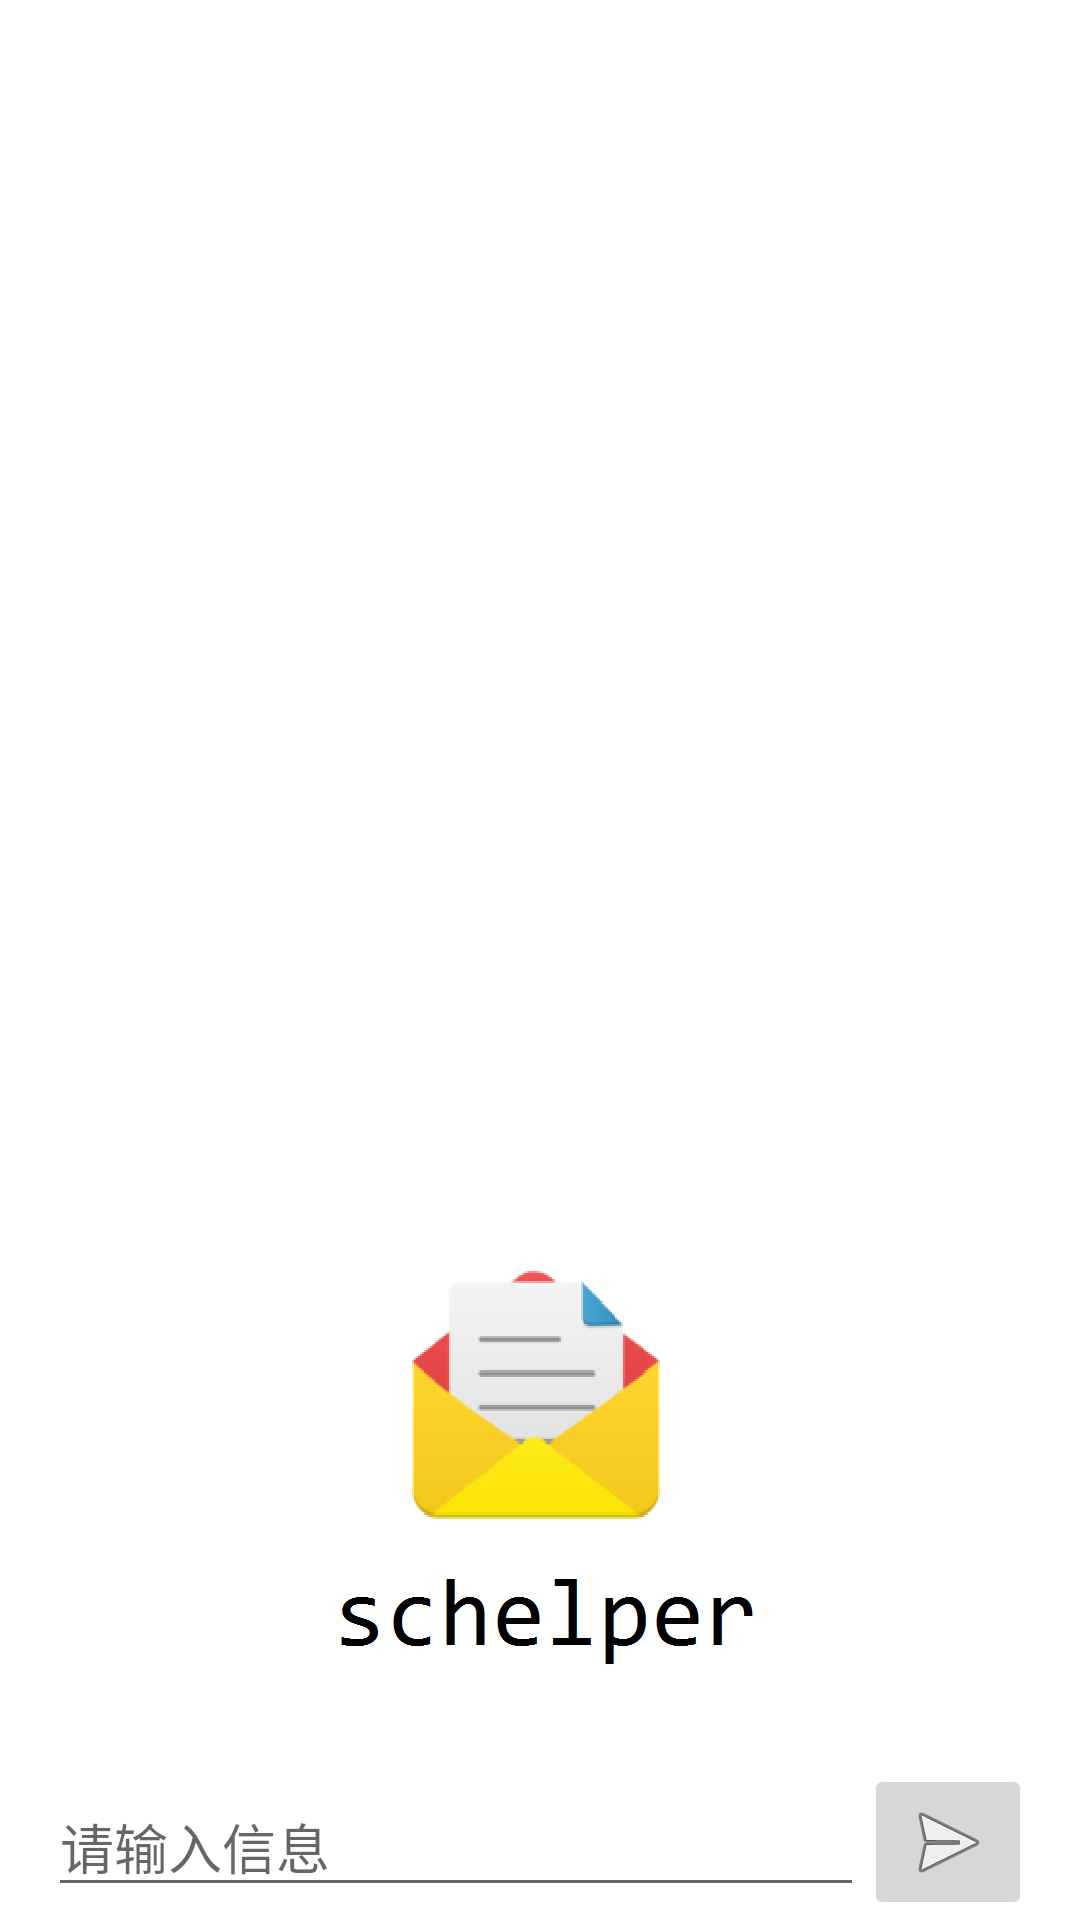

Write the Android layout XML for this screen, with the resource values it uses.
<!-- AndroidManifest.xml: activity theme SplashTheme -->
<!-- res/layout/fragment_main.xml -->
<LinearLayout
        xmlns:android="http://schemas.android.com/apk/res/android"
        xmlns:tools="http://schemas.android.com/tools"
        android:layout_width="match_parent"
        android:layout_height="match_parent"
        android:orientation="vertical"
        tools:context=".Fragment.Main_chat">

    <android.support.v7.widget.RecyclerView
            android:id="@+id/messages"
            android:layout_width="match_parent"
            android:layout_height="0dp"
            android:layout_weight="1"
            android:paddingLeft="@dimen/activity_horizontal_margin"
            android:paddingRight="@dimen/activity_horizontal_margin"
            android:scrollbars="vertical"
            android:scrollbarStyle="outsideOverlay"/>
    <LinearLayout
            android:layout_width="match_parent"
            android:layout_height="wrap_content"
            android:paddingLeft="@dimen/activity_horizontal_margin"
            android:paddingRight="@dimen/activity_horizontal_margin"
            android:orientation="horizontal"
            android:gravity="center_vertical">

        <EditText
                android:id="@+id/message_input"
                android:layout_width="0dp"
                android:layout_height="wrap_content"
                android:layout_weight="1"
                android:hint="@string/prompt_message"
                android:imeActionId="@+id/send"
                android:imeActionLabel="@string/action_send"
                android:imeOptions="actionSend"
                android:inputType="text"
                android:maxLines="1"
                android:singleLine="true"/>
        <ImageButton
                android:id="@+id/send_button"
                android:layout_width="wrap_content"
                android:layout_height="wrap_content"
                android:src="@android:drawable/ic_menu_send"
                android:contentDescription="@string/action_send"/>

    </LinearLayout>

</LinearLayout>
<!-- resources referenced by this layout -->
<resources>
  <dimen name="activity_horizontal_margin">16dp</dimen>
  <string name="action_send">发送</string>
  <string name="prompt_message">请输入信息</string>
  <style name="SplashTheme" parent="AppTheme">
          <item name="android:windowBackground">@drawable/open</item>
          <item name="android:windowFullscreen">true</item>
          <item name="windowNoTitle">true</item>
          
          
      </style>
  <style name="AppTheme" parent="Theme.AppCompat.Light.DarkActionBar">
          
          <item name="colorPrimary">@color/colorPrimary</item>
          <item name="colorPrimaryDark">@color/colorPrimaryDark</item>
          <item name="colorAccent">@color/colorAccent</item>
      </style>
  <!-- drawable open: png bitmap (drawable, 24066 bytes) -->
  <!-- not gathered from this repository: default colours our renderer supplied (Android Studio template values) -->
  <color name="colorPrimary">#FF6200EE</color>
  <color name="colorPrimaryDark">#FF3700B3</color>
  <color name="colorAccent">#FF03DAC5</color>
</resources>
